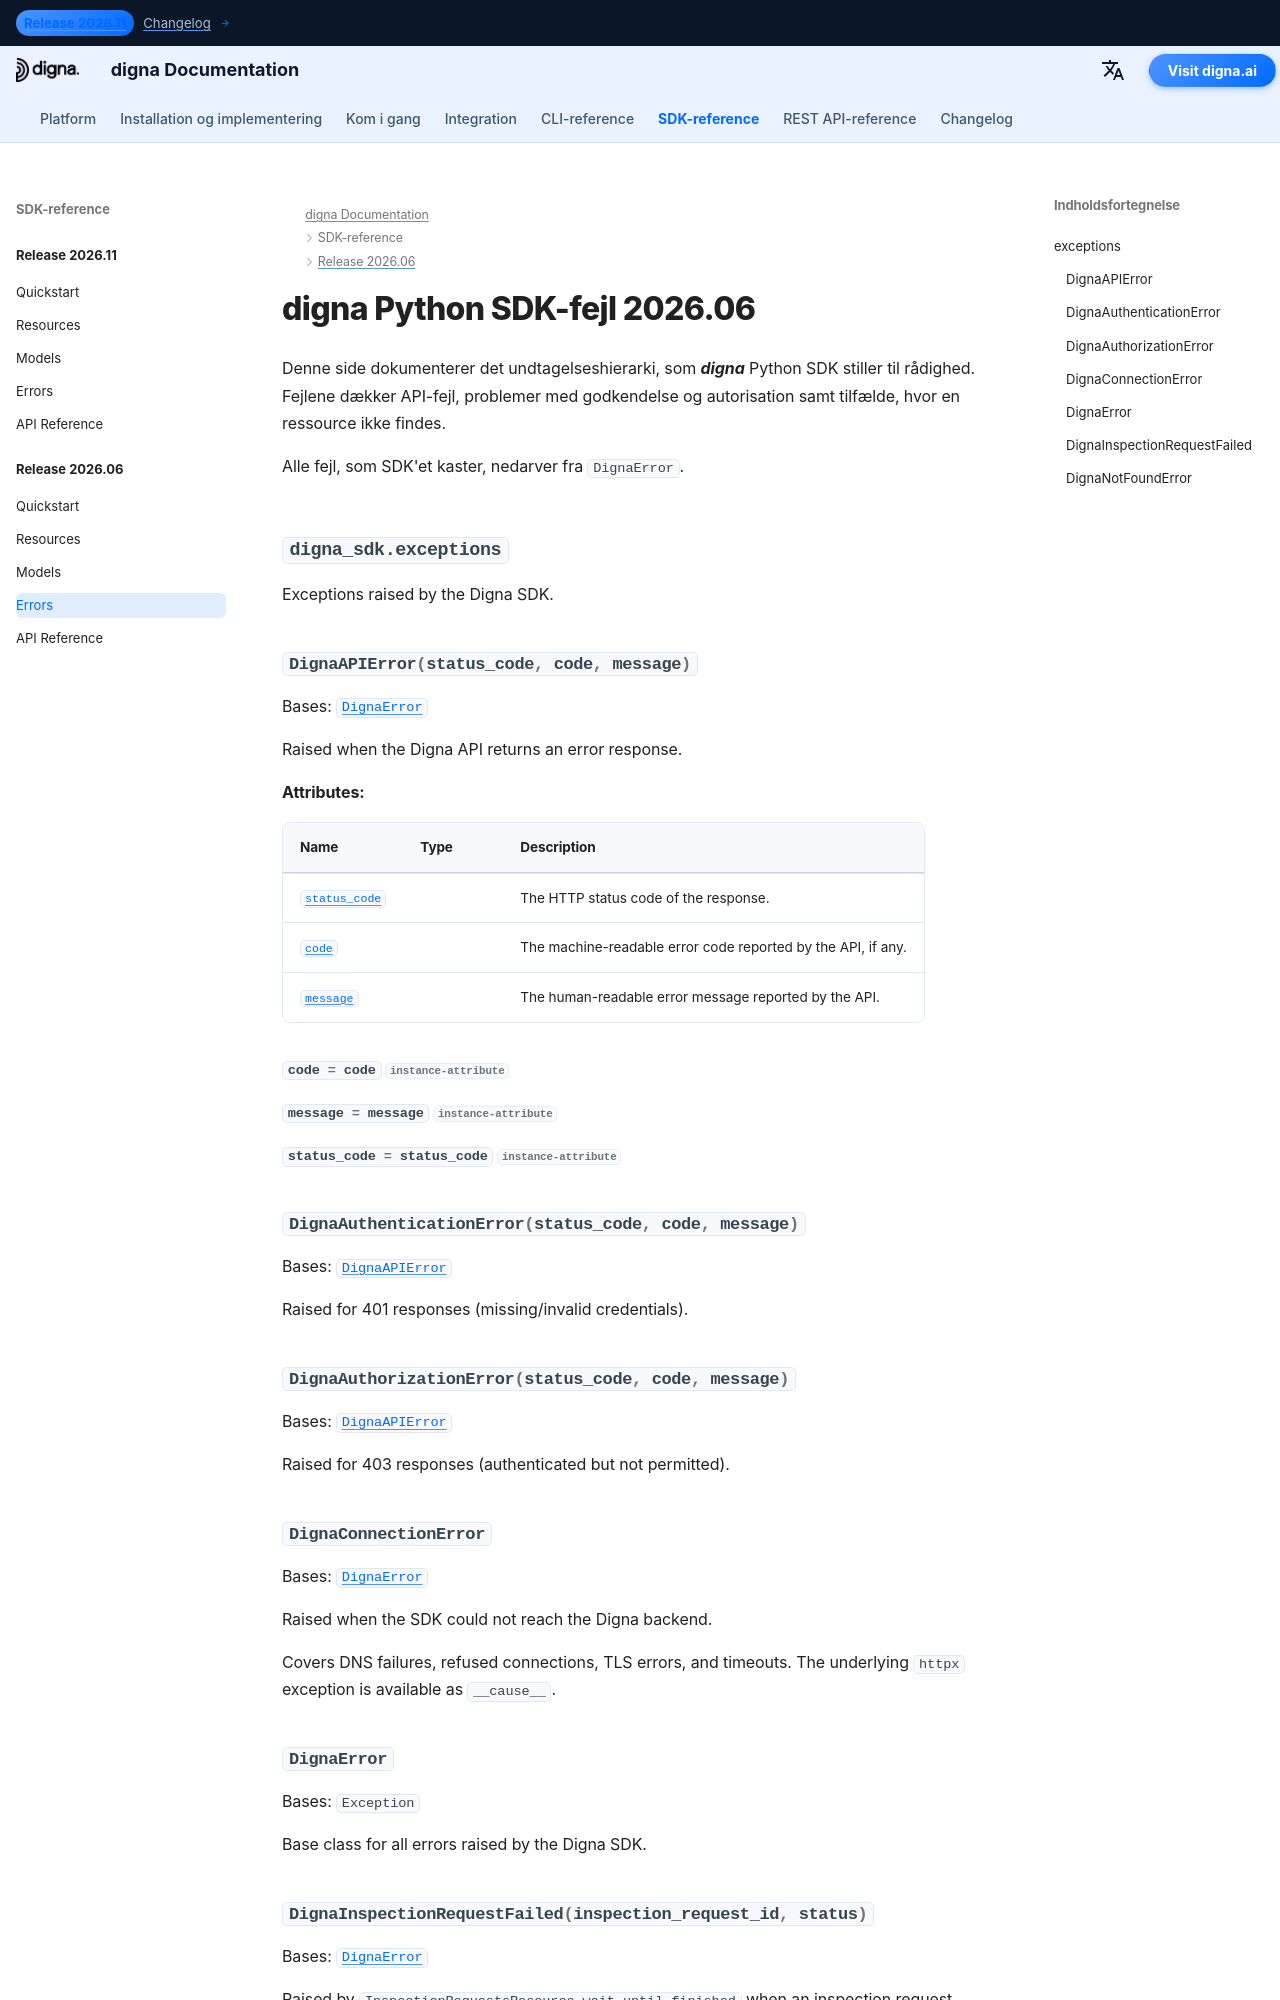

repository: dignaai/digna-docs · page: da/sdk/Release 2026.06/errors/index.html · generator: mkdocs

---
title: digna Python SDK-fejl 2026.06 | digna-dokumentation
description: Fejlhierarki for digna Python SDK-udgivelse 2026.06
image: /assets/logo_square.png
---

# digna Python SDK-fejl 2026.06

Denne side dokumenterer det undtagelseshierarki, som ***digna*** Python SDK stiller til rådighed. Fejlene dækker API-fejl, problemer med godkendelse og autorisation samt tilfælde, hvor
